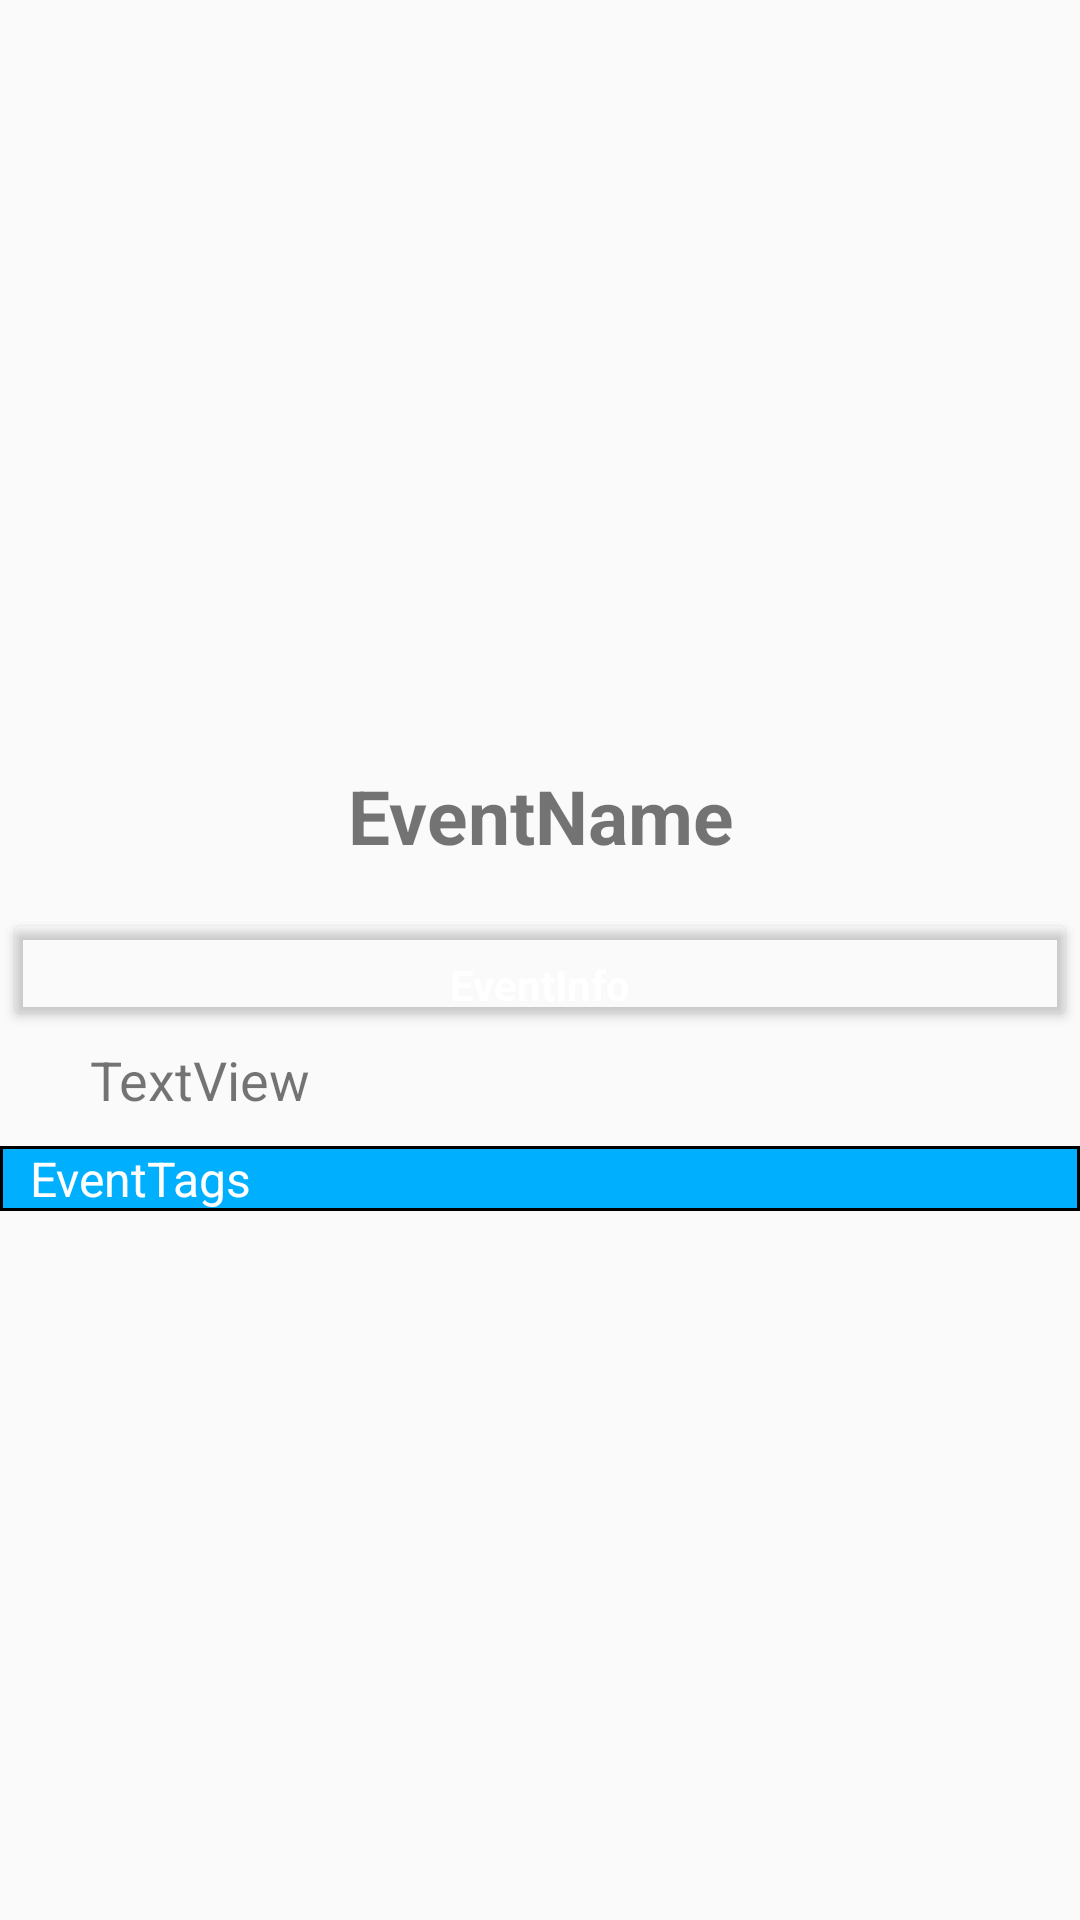

Android layout source for this screen:
<!-- AndroidManifest.xml: application theme AppTheme -->
<!-- res/layout/activity_detail.xml -->
<?xml version="1.0" encoding="utf-8"?>
<ScrollView xmlns:android="http://schemas.android.com/apk/res/android"
    xmlns:app="http://schemas.android.com/apk/res-auto"
    xmlns:tools="http://schemas.android.com/tools"
    android:layout_width="match_parent"
    android:layout_height="match_parent"
    tools:context=".activities.DetailActivity">

   <RelativeLayout
       android:layout_width="match_parent"
       android:layout_height="450dp">


           <ImageView
               android:id="@+id/eventImage"
               android:layout_width="match_parent"
               android:layout_height="250dp"
               app:srcCompat="@drawable/upload" />

           <TextView
               android:layout_below="@id/eventImage"
               android:layout_marginTop="5dp"
               android:layout_marginBottom="10dp"
               android:id="@+id/eventName"
               android:layout_marginStart="10dp"
               android:layout_marginEnd="10dp"
               android:layout_width="match_parent"
               android:layout_height="wrap_content"
               android:text="EventName"
               android:textAlignment="center"
               android:textSize="25sp"
               android:textStyle="bold"
               android:textColor="@color/colorBlue"/>

       <android.support.v7.widget.CardView
           android:id="@+id/eventCard"
           android:layout_below="@id/eventName"
           android:layout_width="350dp"
           android:layout_height="wrap_content"
           android:layout_centerHorizontal="true"
           android:layout_marginTop="10dp"
           app:cardBackgroundColor="@color/colorBlue">

           <TextView
               android:paddingTop="10dp"
               android:id="@+id/eventInfo"
               android:layout_width="match_parent"
               android:layout_height="wrap_content"
               android:text="EventInfo"
               android:textAlignment="center"
               android:textColor="@color/colorWhite"
               android:textSize="14sp"
               android:textStyle="bold" />
       </android.support.v7.widget.CardView>

       <TextView
           android:layout_below="@id/eventCard"
           android:id="@+id/eventDetail"
           android:layout_width="350dp"
           android:layout_height="wrap_content"
           android:layout_alignParentStart="true"
           android:layout_alignParentEnd="true"
           android:layout_marginStart="30dp"
           android:layout_marginTop="10dp"
           android:layout_marginEnd="30dp"
           android:text="TextView"
           android:textAlignment="textStart"
           android:textColor="@color/colorBlue"
           android:textSize="18sp" />

       <TextView
           android:id="@+id/eventTag"
           android:layout_width="match_parent"
           android:layout_height="wrap_content"
           android:layout_below="@id/eventDetail"
           android:layout_marginTop="10dp"
           android:background="@drawable/tag_bg"
           android:paddingLeft="10dp"
           android:text="EventTags"
           android:textColor="@color/colorWhite"
           android:textSize="16sp" />
   </RelativeLayout>
</ScrollView>
<!-- resources referenced by this layout -->
<resources>
  <color name="colorWhite">#ffffff</color>
  <!-- drawable tag_bg (drawable) -->
  <shape xmlns:android="http://schemas.android.com/apk/res/android"
      android:shape="rectangle">
  
      <stroke
          android:color="@color/colorBlue"
          android:width="1dp"/>
      <gradient
              android:endColor="#00b0ff"
          android:angle="45"
          android:type="linear"
          android:startColor="#00b0ff"
          ></gradient>
  
  </shape>
  <style name="AppTheme" parent="Theme.AppCompat.Light.NoActionBar">
          
          <item name="colorPrimary">@color/colorPrimary</item>
          <item name="colorPrimaryDark">@color/colorPrimaryDark</item>
          <item name="colorAccent">@color/colorAccent</item>
          <item name="windowActionBar">false</item>
          <item name="windowNoTitle">true</item>
      </style>
  <color name="colorPrimary">#1e74ff</color>
  <color name="colorPrimaryDark">#3F51B5</color>
  <color name="colorAccent">#D81B60</color>
</resources>
